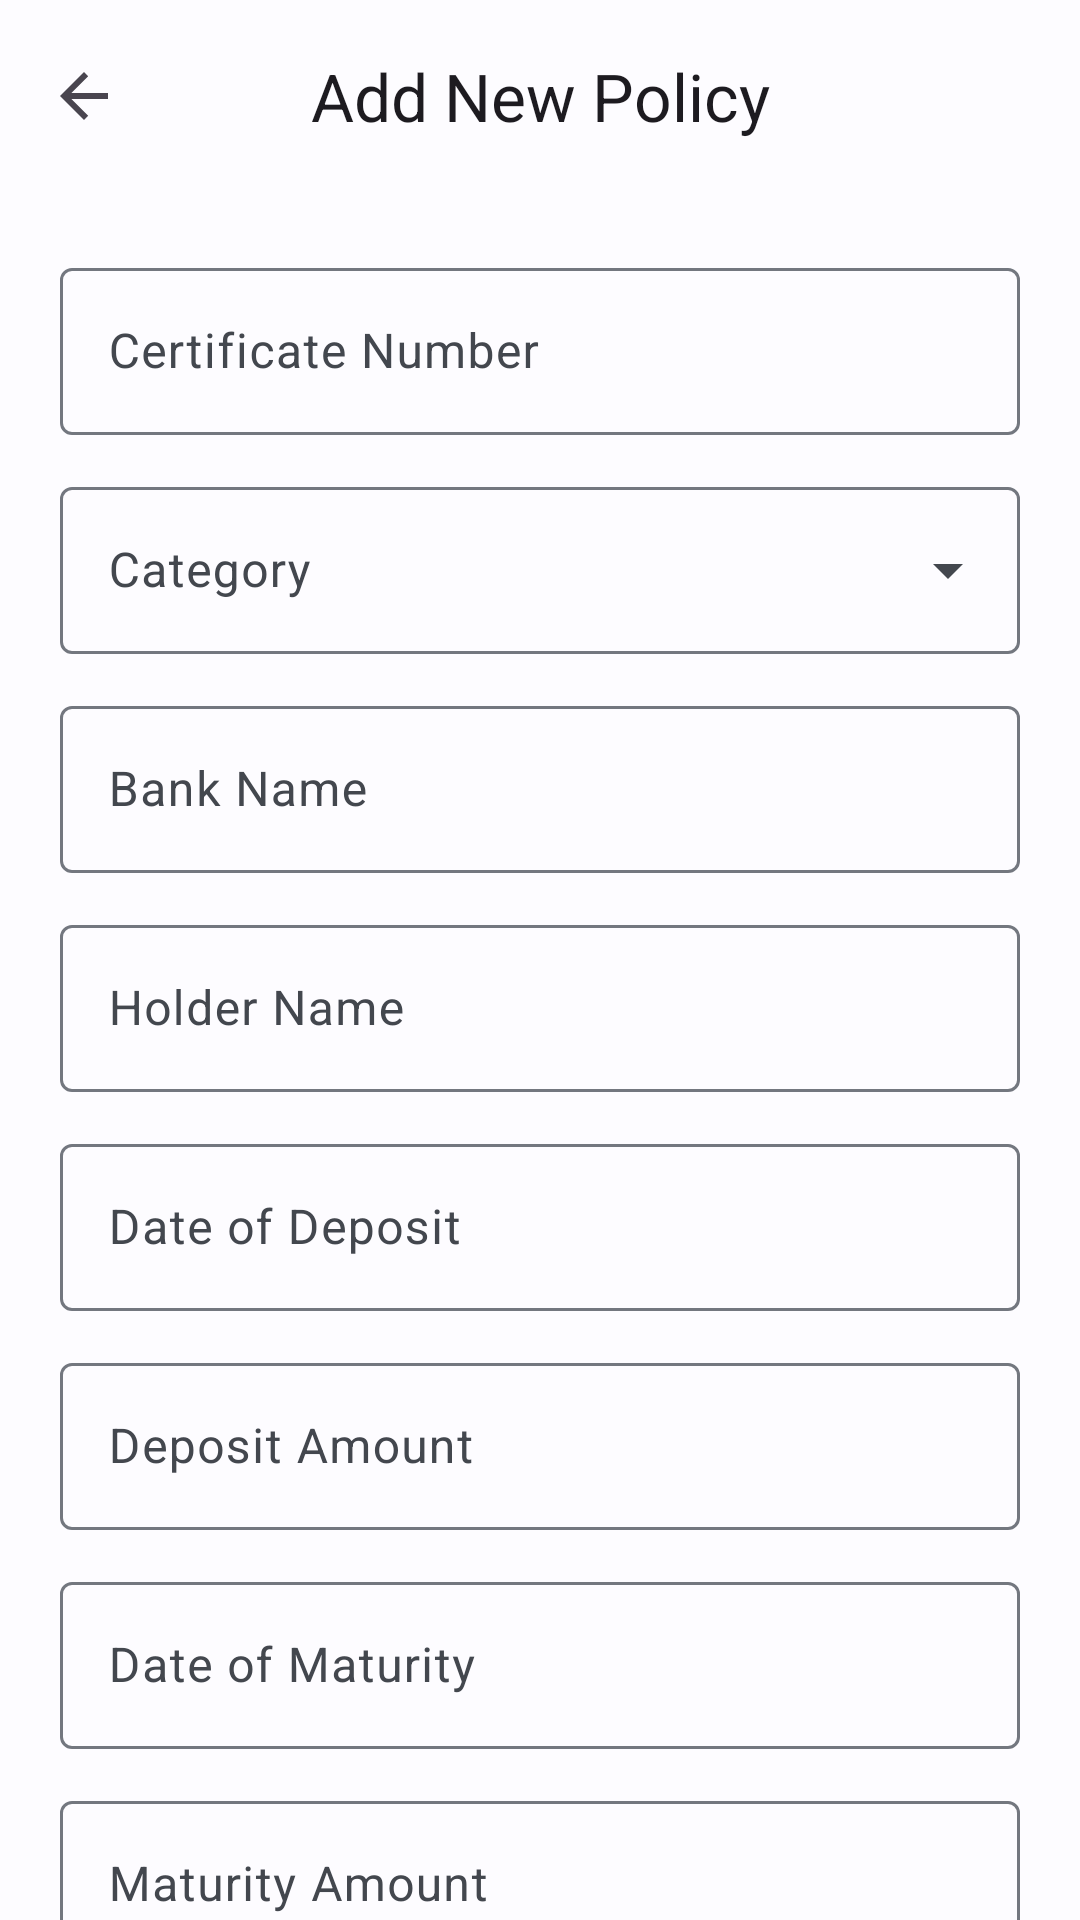

Produce the Android XML layout that renders to this screen, including the resource entries it uses.
<!-- AndroidManifest.xml: application theme AppTheme -->
<!-- res/layout/activity_add_new_policy.xml -->
<?xml version="1.0" encoding="utf-8"?>

<androidx.coordinatorlayout.widget.CoordinatorLayout xmlns:android="http://schemas.android.com/apk/res/android"
    xmlns:app="http://schemas.android.com/apk/res-auto"
    xmlns:tools="http://schemas.android.com/tools"
    android:id="@+id/main"
    android:layout_width="match_parent"
    android:layout_height="match_parent"
    android:background="@color/background"
    tools:context=".AddNewPolicy">

    <com.google.android.material.appbar.AppBarLayout
        android:id="@+id/appBarLayout"
        android:layout_width="match_parent"
        android:layout_height="wrap_content">

        <com.google.android.material.appbar.MaterialToolbar
            android:id="@+id/toolbar"
            android:layout_width="match_parent"
            android:layout_height="?attr/actionBarSize"
            app:title="Add New Policy"
            app:titleCentered="true"
            app:navigationIcon="?attr/homeAsUpIndicator"
            app:titleTextAppearance="@style/TextAppearance.Material3.TitleLarge" />
    </com.google.android.material.appbar.AppBarLayout>

    <androidx.core.widget.NestedScrollView
        android:layout_width="match_parent"
        android:layout_height="match_parent"
        app:layout_behavior="@string/appbar_scrolling_view_behavior">

        <LinearLayout
            android:layout_width="match_parent"
            android:layout_height="wrap_content"
            android:orientation="vertical"
            android:padding="20dp">

            <com.google.android.material.textfield.TextInputLayout
                style="@style/Widget.Material3.TextInputLayout.OutlinedBox"
                android:layout_width="match_parent"
                android:layout_height="wrap_content"
                android:layout_marginBottom="12dp"
                android:hint="Certificate Number">
                <com.google.android.material.textfield.TextInputEditText
                    android:id="@+id/certificateNumber"
                    android:layout_width="match_parent"
                    android:layout_height="wrap_content"
                    android:inputType="text" />
            </com.google.android.material.textfield.TextInputLayout>

            <com.google.android.material.textfield.TextInputLayout
                style="@style/Widget.Material3.TextInputLayout.OutlinedBox.ExposedDropdownMenu"
                android:layout_width="match_parent"
                android:layout_height="wrap_content"
                android:layout_marginBottom="12dp"
                android:hint="Category">
                <AutoCompleteTextView
                    android:id="@+id/categorySpinner"
                    android:layout_width="match_parent"
                    android:layout_height="wrap_content"
                    android:inputType="none"
                    app:simpleItems="@array/categories" />
            </com.google.android.material.textfield.TextInputLayout>

            <com.google.android.material.textfield.TextInputLayout
                style="@style/Widget.Material3.TextInputLayout.OutlinedBox"
                android:layout_width="match_parent"
                android:layout_height="wrap_content"
                android:layout_marginBottom="12dp"
                android:hint="Bank Name">
                <com.google.android.material.textfield.TextInputEditText
                    android:id="@+id/bankName"
                    android:layout_width="match_parent"
                    android:layout_height="wrap_content"
                    android:inputType="text" />
            </com.google.android.material.textfield.TextInputLayout>

            <com.google.android.material.textfield.TextInputLayout
                style="@style/Widget.Material3.TextInputLayout.OutlinedBox"
                android:layout_width="match_parent"
                android:layout_height="wrap_content"
                android:layout_marginBottom="12dp"
                android:hint="Holder Name">
                <com.google.android.material.textfield.TextInputEditText
                    android:id="@+id/holder"
                    android:layout_width="match_parent"
                    android:layout_height="wrap_content"
                    android:inputType="text" />
            </com.google.android.material.textfield.TextInputLayout>

            <com.google.android.material.textfield.TextInputLayout
                style="@style/Widget.Material3.TextInputLayout.OutlinedBox"
                android:layout_width="match_parent"
                android:layout_height="wrap_content"
                android:layout_marginBottom="12dp"
                android:hint="Date of Deposit">
                <com.google.android.material.textfield.TextInputEditText
                    android:id="@+id/dateOfDeposit"
                    android:layout_width="match_parent"
                    android:layout_height="wrap_content"
                    android:focusable="false"
                    android:clickable="true"
                    android:inputType="none" />
            </com.google.android.material.textfield.TextInputLayout>

            <com.google.android.material.textfield.TextInputLayout
                style="@style/Widget.Material3.TextInputLayout.OutlinedBox"
                android:layout_width="match_parent"
                android:layout_height="wrap_content"
                android:layout_marginBottom="12dp"
                android:hint="Deposit Amount">
                <com.google.android.material.textfield.TextInputEditText
                    android:id="@+id/depositAmount"
                    android:layout_width="match_parent"
                    android:layout_height="wrap_content"
                    android:inputType="number" />
            </com.google.android.material.textfield.TextInputLayout>

            <com.google.android.material.textfield.TextInputLayout
                style="@style/Widget.Material3.TextInputLayout.OutlinedBox"
                android:layout_width="match_parent"
                android:layout_height="wrap_content"
                android:layout_marginBottom="12dp"
                android:hint="Date of Maturity">
                <com.google.android.material.textfield.TextInputEditText
                    android:id="@+id/dateOfMaturity"
                    android:layout_width="match_parent"
                    android:layout_height="wrap_content"
                    android:focusable="false"
                    android:clickable="true"
                    android:inputType="none" />
            </com.google.android.material.textfield.TextInputLayout>

            <com.google.android.material.textfield.TextInputLayout
                style="@style/Widget.Material3.TextInputLayout.OutlinedBox"
                android:layout_width="match_parent"
                android:layout_height="wrap_content"
                android:layout_marginBottom="12dp"
                android:hint="Maturity Amount">
                <com.google.android.material.textfield.TextInputEditText
                    android:id="@+id/maturityAmount"
                    android:layout_width="match_parent"
                    android:layout_height="wrap_content"
                    android:inputType="number" />
            </com.google.android.material.textfield.TextInputLayout>

            <com.google.android.material.textfield.TextInputLayout
                style="@style/Widget.Material3.TextInputLayout.OutlinedBox"
                android:layout_width="match_parent"
                android:layout_height="wrap_content"
                android:layout_marginBottom="12dp"
                android:hint="Interest">
                <com.google.android.material.textfield.TextInputEditText
                    android:id="@+id/interest"
                    android:layout_width="match_parent"
                    android:layout_height="wrap_content"
                    android:inputType="number" />
            </com.google.android.material.textfield.TextInputLayout>

            <com.google.android.material.textfield.TextInputLayout
                style="@style/Widget.Material3.TextInputLayout.OutlinedBox"
                android:layout_width="match_parent"
                android:layout_height="wrap_content"
                android:layout_marginBottom="12dp"
                android:hint="Nominee">
                <com.google.android.material.textfield.TextInputEditText
                    android:id="@+id/nominee"
                    android:layout_width="match_parent"
                    android:layout_height="wrap_content"
                    android:inputType="text" />
            </com.google.android.material.textfield.TextInputLayout>

            <com.google.android.material.textfield.TextInputLayout
                style="@style/Widget.Material3.TextInputLayout.OutlinedBox"
                android:layout_width="match_parent"
                android:layout_height="wrap_content"
                android:layout_marginBottom="12dp"
                android:hint="Rate of Interest">
                <com.google.android.material.textfield.TextInputEditText
                    android:id="@+id/rateOfInterest"
                    android:layout_width="match_parent"
                    android:layout_height="wrap_content"
                    android:inputType="numberDecimal" />
            </com.google.android.material.textfield.TextInputLayout>

            <com.google.android.material.textfield.TextInputLayout
                style="@style/Widget.Material3.TextInputLayout.OutlinedBox"
                android:layout_width="match_parent"
                android:layout_height="wrap_content"
                android:layout_marginBottom="12dp"
                android:hint="Duration (Years)">
                <com.google.android.material.textfield.TextInputEditText
                    android:id="@+id/durationInt"
                    android:layout_width="match_parent"
                    android:layout_height="wrap_content"
                    android:inputType="numberDecimal" />
            </com.google.android.material.textfield.TextInputLayout>

            <com.google.android.material.textfield.TextInputLayout
                style="@style/Widget.Material3.TextInputLayout.OutlinedBox"
                android:layout_width="match_parent"
                android:layout_height="wrap_content"
                android:layout_marginBottom="24dp"
                android:hint="Remarks">
                <com.google.android.material.textfield.TextInputEditText
                    android:id="@+id/remarks"
                    android:layout_width="match_parent"
                    android:layout_height="wrap_content"
                    android:inputType="text" />
            </com.google.android.material.textfield.TextInputLayout>

            <com.google.android.material.button.MaterialButton
                android:id="@+id/save"
                android:layout_width="match_parent"
                android:layout_height="64dp"
                android:text="Save Policy"
                app:cornerRadius="16dp"
                android:textAppearance="@style/TextAppearance.Material3.LabelLarge"
                android:layout_marginBottom="32dp"/>

        </LinearLayout>
    </androidx.core.widget.NestedScrollView>

    <ProgressBar
        android:id="@+id/progressBar"
        style="?android:attr/progressBarStyleLarge"
        android:layout_width="wrap_content"
        android:layout_height="wrap_content"
        android:layout_gravity="center"
        android:visibility="gone" />

</androidx.coordinatorlayout.widget.CoordinatorLayout>
<!-- resources referenced by this layout -->
<resources>
  <string-array name="categories">
          <item>Bank</item>
          <item>LIC</item>
      </string-array>
  <color name="background">#FDFCFF</color>
  <style name="AppTheme" parent="Theme.DBFinancials" />
  <style name="Theme.DBFinancials" parent="Theme.Material3.DayNight.NoActionBar">
          
          <item name="colorPrimary">@color/primary</item>
          <item name="colorOnPrimary">@color/onPrimary</item>
          <item name="colorPrimaryContainer">@color/primaryContainer</item>
          <item name="colorOnPrimaryContainer">@color/onPrimaryContainer</item>
  
          
          <item name="colorSecondary">@color/secondary</item>
          <item name="colorOnSecondary">@color/onSecondary</item>
          <item name="colorSecondaryContainer">@color/secondaryContainer</item>
          <item name="colorOnSecondaryContainer">@color/onSecondaryContainer</item>
  
          
          <item name="colorTertiary">@color/tertiary</item>
          <item name="colorOnTertiary">@color/onTertiary</item>
          <item name="colorTertiaryContainer">@color/tertiaryContainer</item>
          <item name="colorOnTertiaryContainer">@color/onTertiaryContainer</item>
  
          
          <item name="android:statusBarColor">@android:color/transparent</item>
          <item name="android:windowLightStatusBar">true</item>
          <item name="android:navigationBarColor">@android:color/transparent</item>
          <item name="android:windowTranslucentStatus">false</item>
          <item name="android:windowDrawsSystemBarBackgrounds">true</item>
  
          
          <item name="android:colorBackground">@color/background</item>
          <item name="colorSurface">@color/surface</item>
          <item name="colorOnSurface">@color/onSurface</item>
          <item name="colorSurfaceVariant">@color/surfaceVariant</item>
          <item name="colorOnSurfaceVariant">@color/onSurfaceVariant</item>
          <item name="colorOutline">@color/outline</item>
          <item name="colorOutlineVariant">@color/surfaceVariant</item>
  
          
          <item name="materialCardViewStyle">@style/Widget.Material3.CardView.Elevated</item>
          <item name="toolbarStyle">@style/Widget.Material3.Toolbar</item>
      </style>
  <color name="primary">#0061A4</color>
  <color name="onPrimary">#FFFFFF</color>
  <color name="primaryContainer">#D1E4FF</color>
  <color name="onPrimaryContainer">#001D36</color>
  <color name="secondary">#535F70</color>
  <color name="onSecondary">#FFFFFF</color>
  <color name="secondaryContainer">#D7E3F7</color>
  <color name="onSecondaryContainer">#101C2B</color>
  <color name="tertiary">#6B5778</color>
  <color name="onTertiary">#FFFFFF</color>
  <color name="tertiaryContainer">#F2DAFF</color>
  <color name="onTertiaryContainer">#251431</color>
  <color name="surface">#FDFCFF</color>
  <color name="onSurface">#1A1C1E</color>
  <color name="surfaceVariant">#DFE2EB</color>
  <color name="onSurfaceVariant">#43474E</color>
  <color name="outline">#73777F</color>
</resources>
